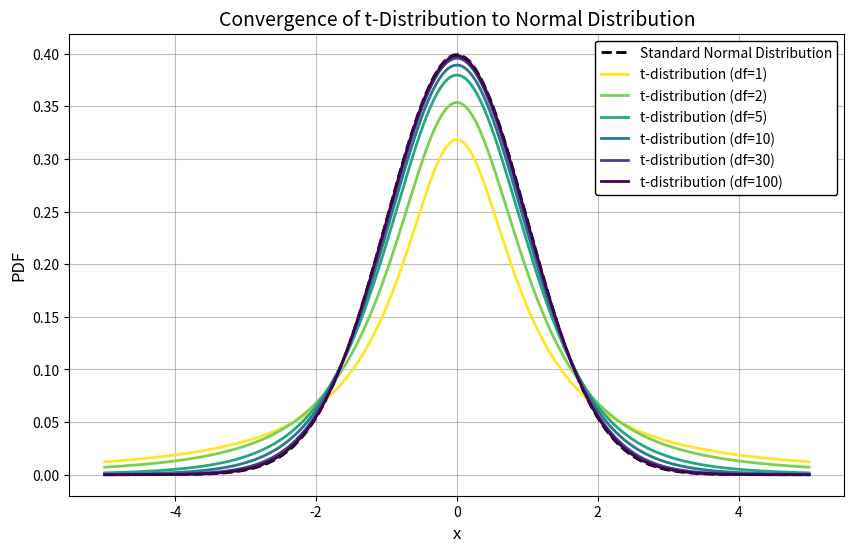

Generate this figure with matplotlib:
import numpy as np
import matplotlib.pyplot as plt
from scipy.stats import t, norm

# Range of x values for plotting
x = np.linspace(-5, 5, 1000)

# Degrees of freedom to demonstrate convergence
degrees_of_freedom = [1, 2, 5, 10, 30, 100]

# Modern way to get the colormap
cmap = plt.get_cmap("viridis_r")

# Set the background color to white
plt.figure(figsize=(10, 6), facecolor="white")
ax = plt.gca()
ax.set_facecolor("white")

# Plot the standard normal distribution
plt.plot(
    x,
    norm.pdf(x),
    "k--",
    lw=2,
    label="Standard Normal Distribution"
)

# Plot the t-distributions
num_colors = len(degrees_of_freedom)

for i, df in enumerate(degrees_of_freedom):
    plt.plot(
        x,
        t.pdf(x, df),
        lw=2,
        color=cmap(i / (num_colors - 1)),
        label=f"t-distribution (df={df})"
    )

# Labels, title, and legend
plt.title(
    "Convergence of t-Distribution to Normal Distribution",
    fontsize=14
)

plt.xlabel("x", fontsize=12)
plt.ylabel("PDF", fontsize=12)

plt.legend(
    facecolor="white",
    framealpha=1,
    edgecolor="black",
    labelcolor="black"
)

# Adjust tick color
ax.tick_params(colors="black")

# Grid
plt.grid(True, color="gray", alpha=0.5)

plt.show()
